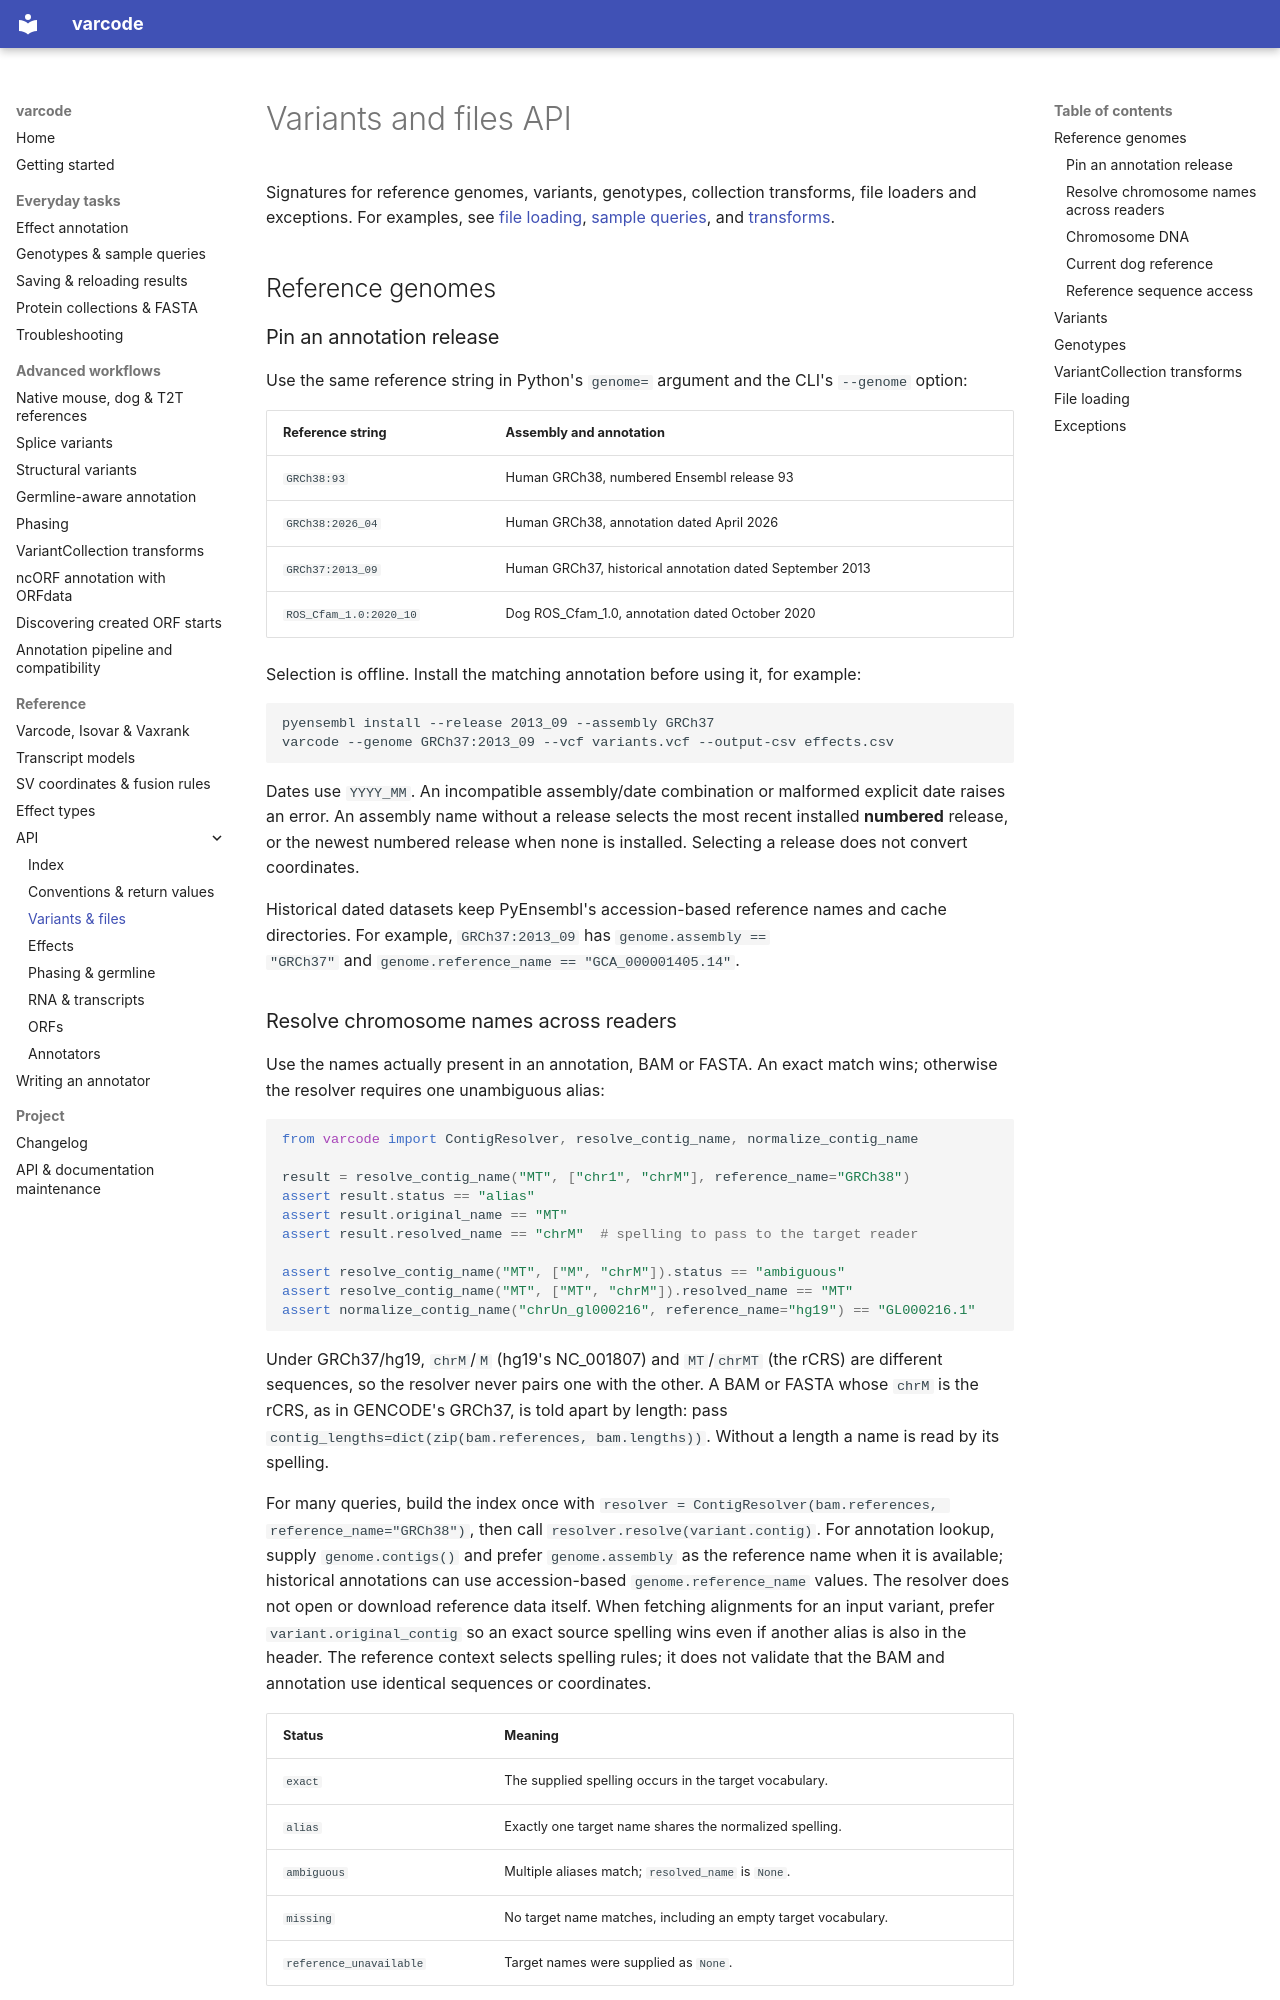

repository: openvax/varcode · page: api_variants/index.html · generator: mkdocs

# Variants and files API

Signatures for reference genomes, variants, genotypes, collection transforms,
file loaders and exceptions.
For examples, see [file loading](getting_started.md#load-a-file),
[sample queries](genotype.md), and [transforms](transforms.md).

## Reference genomes

### Pin an annotation release

Use the same reference string in Python's `genome=` argument and the CLI's
`--genome` option:

| Reference string | Assembly and annotation |
|---|---|
| `GRCh38:93` | Human GRCh38, numbered Ensembl release 93 |
| `GRCh38:2026_04` | Human GRCh38, annotation dated April 2026 |
| `GRCh37:2013_09` | Human GRCh37, historical annotation dated September 2013 |
| `ROS_Cfam_1.0:2020_10` | Dog ROS_Cfam_1.0, annotation dated October 2020 |

Selection is offline. Install the matching annotation before using it, for example:

```bash
pyensembl install --release 2013_09 --assembly GRCh37
varcode --genome GRCh37:2013_09 --vcf variants.vcf --output-csv effects.csv
```

Dates use `YYYY_MM`. An incompatible assembly/date combination or malformed
explicit date raises an error. An assembly name without a release selects the
most recent installed **numbered** release, or the newest numbered release
when none is installed. Selecting a release does not convert coordinates.

Historical dated datasets keep PyEnsembl's accession-based reference names
and cache directories. For example, `GRCh37:2013_09` has `genome.assembly ==
"GRCh37"` and `genome.reference_name == "GCA_000001405.14"`.
